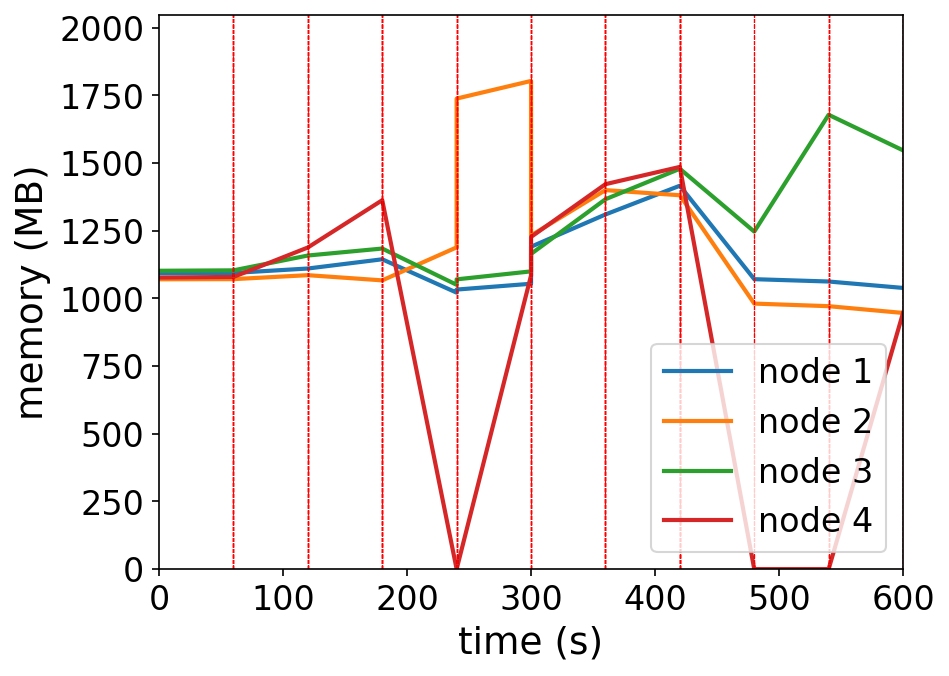

Values plotted in this chart, from the file beside it:
timestamp, ppgcc-m02_pod_amount, ppgcc-m02_memory, ppgcc-m02_cpu, ppgcc-m03_pod_amount, ppgcc-m03_memory, ppgcc-m03_cpu, ppgcc-m04_pod_amount, ppgcc-m04_memory, ppgcc-m04_cpu, ppgcc-m05_pod_amount, ppgcc-m05_memory, ppgcc-m05_cpu
0, 10, 1119056, 256970874, 10, 1096220, 253753628, 10, 1128436, 262583483, 10, 1102840, 261183738
60, 10, 1120244, 43804260, 10, 1096748, 46518565, 10, 1130020, 45009455, 10, 1105084, 44313103
120, 10, 1136972, 176172968, 10, 1111796, 138933587, 10, 1186120, 122960195, 10, 1216492, 218378251
180, 2, 1171888, 315962128, 3, 1092128, 305604517, 4, 1212520, 364056530, 31, 1395352, 464797842
240, 2, 1045696, 189882832, 31, 1217000, 349994467, 3, 1075372, 183406563, 4, 0, 0
240, 2, 1057312, 63894073, 31, 1779768, 756176270, 3, 1095964, 137985884, 4, 0, 0
300, 9, 1079356, 63672283, 9, 1846504, 1481486690, 9, 1126192, 79582327, 13, 1110532, 801674372
300, 9, 1219408, 241193993, 9, 1261944, 1723011199, 9, 1192160, 242824048, 13, 1256408, 233346520
360, 10, 1341376, 614300917, 10, 1433544, 687221974, 10, 1399004, 612786088, 10, 1455992, 687335868
420, 3, 1450144, 840690468, 3, 1414140, 921949343, 4, 1514240, 851262389, 30, 1521332, 777057842
480, 2, 1096648, 237894263, 3, 1004280, 264649685, 32, 1276612, 361630684, 3, 0, 0
540, 1, 1087804, 151623218, 1, 994468, 143349924, 38, 1718556, 1453874641, 0, 0, 0
600, 7, 1063564, 106259013, 8, 968904, 68540850, 17, 1583940, 349306536, 8, 968828, 79127324
